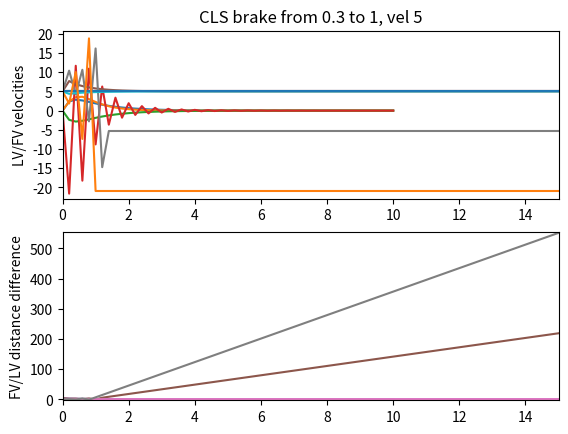

Recreate this plot in Python.
import matplotlib.pyplot as plt
import matplotlib.ticker as ticker
import numpy as np
from abc import ABCMeta, abstractmethod
import typing
import math


class SpringSeries:
    def __init__(self, spring_type):
        self.current_time_ = 0
        self.velocities_ = []
        self.distances_ = []
        self.time_points_ = []

        self.spring_ = spring_type

    def calc_series(self, start_velocity, start_position, time_step, to):
        current_velocity = start_velocity
        current_position = start_position

        while self.current_time_ < to:
            self.velocities_.append(current_velocity)
            self.distances_.append(current_position)
            self.time_points_.append(self.current_time_)

            current_velocity = self.spring_.do_timestep(time_step=time_step,
                                                        relative_velocity=current_velocity,
                                                        current_position=current_position)

            current_position += current_velocity * time_step

            self.current_time_ += time_step


class AbstractSpring(metaclass=ABCMeta):

    @abstractmethod
    def do_timestep(self, relative_velocity, current_position: float, time_step: float) -> float:
        pass


class CriticallyLoadedSpring(AbstractSpring):

    def __init__(self, target_position):
        self.spring_constant_ = 3
        self.target_position_ = target_position
        self.predicted_position_ = 0

    def do_timestep(self, relative_velocity, current_position: float, time_step: float) -> float:
        current_to_target = self.target_position_ - current_position
        spring_force = current_to_target * self.spring_constant_
        damping_force = -relative_velocity * 2 * math.sqrt(self.spring_constant_)
        force = spring_force + damping_force
        relative_velocity += force * time_step
        self.predicted_position_ = current_position + (relative_velocity * time_step)
        return relative_velocity


class SelfAdjustingRigiditySpring(AbstractSpring):
    def __init__(self, target_position):
        self.boring_spring_ = CriticallyLoadedSpring(target_position=target_position)

        # geradengleichung ermitteln
        # je näher wir an den punkt kommen zu dem wir wollen, desto härter muss die Feder ziehen
        # da wir sonst immer hinter dem führenden auto zu weit hinterher fahren

        self.a = (0 - 15) / (target_position - 5 - target_position)
        self.b = 15 - (self.a * target_position)

        """
        target_position = -1
        a = (2 - 30) / (target_position-5 - target_position)
        b = 30 - (a * target_position)
        
        print(a * max(-6, -6) + b, a * max(-10, -6) + b, a * max(0, -6) + b)
        """

    def do_timestep(self, relative_velocity, current_position: float, time_step: float) -> float:
        # dont go below -6 as position, so we have at least 2 as a spring constant
        # dont go above -1 as position so we have at most 15 as spring constant
        self.boring_spring_.spring_constant_ = \
            self.a * max(-6., min(current_position, -1.)) + self.b

        return self.boring_spring_.do_timestep(relative_velocity=relative_velocity,
                                               current_position=current_position,
                                               time_step=time_step)


class Car:
    def __init__(self, initial_pos: float, timestep: float, current_velocity: float,
                 target_distance: float):
        self.velocity = current_velocity
        self.pos = initial_pos
        self.time_step = timestep
        self.target_distance = target_distance

        self.catch_up_spring_ = CriticallyLoadedSpring(target_position=-self.target_distance)

    def drive_constant(self):
        self.pos += self.velocity * self.time_step

    def drive_by_range(self, distance: float, lv_speed_offset: float):
        relative_velocity = self.velocity - lv_speed_offset
        self.velocity = lv_speed_offset + self.calc_spring_(-distance, relative_velocity)

        self.pos += self.velocity * self.time_step

    def calc_spring_(self, current_position: float, relative_velocity: float) -> float:
        return self.catch_up_spring_.do_timestep(relative_velocity=relative_velocity,
                                                 current_position=current_position,
                                                 time_step=self.time_step)

    def clamp_vel(self, n, time_step):
        smallest = -5 * time_step
        largest = 8 * time_step
        return max(smallest, min(n, largest))


class Platoon:
    def __init__(self, lv: Car, fv: Car):
        self.LV = lv
        self.FV = fv

        self.current_time = 0
        self.time_points = []

        self.lv_pos = []
        self.fv_pos = []
        self.lv_velocity = []
        self.fv_velocity = []
        self.dist_diff = []

    def do_series(self, timestep: float, to: float):
        while self.current_time < to:
            self.lv_pos.append(self.LV.pos)
            self.fv_pos.append(self.FV.pos)

            self.lv_velocity.append(self.LV.velocity)
            self.fv_velocity.append(self.FV.velocity)

            self.dist_diff.append(self.LV.pos - self.FV.pos)

            self.time_points.append(self.current_time)

            self.FV.drive_by_range(self.LV.pos - self.FV.pos, self.LV.velocity)
            self.LV.drive_constant()

            self.current_time += timestep


def plot_distance(spring_series: SpringSeries, header: str):
    max_velo = max(spring_series.velocities_) + 2
    min_velo = min(0, min(spring_series.velocities_) - 2)
    max_position = max(spring_series.distances_) + 2
    min_position = min(0, min(spring_series.distances_) - 2)
    max_time = max(spring_series.time_points_)

    plt.figure(1)
    p = plt.subplot(211)
    plt.title(header)
    p.axes.axis([0, max_time, min_velo, max_velo])
    plt.locator_params(axis='y', nbins=10)
    plt.grid()
    h = plt.ylabel("velocity")
    h.set_rotation(90)
    p.plot(spring_series.time_points_, spring_series.velocities_)

    p = plt.subplot(212)
    p.axes.axis([0, max_time, min_position, max_position])
    plt.locator_params(axis='y', nbins=10)
    plt.grid()
    h = plt.ylabel("position")
    h.set_rotation(90)
    p.axes.plot(spring_series.time_points_, spring_series.distances_)

    # fig.savefig("test.png")

    plt.show()


def plot_platoon(platoon: Platoon, header: str):
    max_velo = max(platoon.fv_velocity) + 2
    min_velo = min(0, min(platoon.fv_velocity) - 2, min(platoon.fv_velocity) - 2)
    max_distance = max(platoon.dist_diff) + 2
    min_distance = min(0, min(platoon.dist_diff) - 2)
    max_time = 15

    plt.figure(1)
    p = plt.subplot(211)
    plt.title(header)
    p.axes.axis([0, max_time, min_velo, max_velo])
    plt.locator_params(axis='y', nbins=10)
    plt.grid()
    h = plt.ylabel("LV/FV velocities")
    h.set_rotation(90)
    p.plot(platoon.time_points, platoon.lv_velocity)
    p.plot(platoon.time_points, platoon.fv_velocity)

    plt.figure(1)
    p = plt.subplot(212)
    p.axes.axis([0, max_time, min_distance, max_distance])
    plt.locator_params(axis='y', nbins=10)
    plt.grid()
    h = plt.ylabel("FV/LV distance difference")
    h.set_rotation(90)
    p.plot(platoon.time_points, platoon.dist_diff)

    plt.show()


def plot_distance_5to1():
    # y axis velocities
    #
    time_step_len = 0.2

    current_velocity = 0
    current_distance = 5
    target_distance = 1
    s = SpringSeries(spring_type=CriticallyLoadedSpring(-target_distance))
    s.calc_series(current_velocity, -current_distance, time_step_len, 10)

    plot_distance(s, "CLS vel 0, -5m to -1m")

    s = SpringSeries(spring_type=SelfAdjustingRigiditySpring(-target_distance))
    s.calc_series(current_velocity, -current_distance, time_step_len, 10)

    plot_distance(s, "SARS vel 0, -5m to -1m")


def plot_distance_1to5():
    # y axis velocities
    #
    time_step_len = 0.2

    current_velocity = 0
    current_distance = 1
    target_distance = 5
    s = SpringSeries(spring_type=CriticallyLoadedSpring(-target_distance))
    s.calc_series(current_velocity, -current_distance, time_step_len, 10)

    plot_distance(s, "CLS vel 0, -1m to -5m")

    s = SpringSeries(spring_type=SelfAdjustingRigiditySpring(-target_distance))
    s.calc_series(current_velocity, -current_distance, time_step_len, 10)

    plot_distance(s, "SARS vel 0, -1m to -5m")


def plot_platoon_catchup():
    time_step_len = 0.2

    lv = Car(initial_pos=5, timestep=0.3, current_velocity=5, target_distance=1)
    fv = Car(initial_pos=1, timestep=0.3, current_velocity=5, target_distance=1)

    platoon = Platoon(lv, fv)

    platoon.do_series(time_step_len, 15)

    plot_platoon(platoon=platoon, header="CLS catch up from dist5 to 1, from vel 0 to x")

    lv = Car(initial_pos=5, timestep=0.3, current_velocity=5, target_distance=1)
    fv = Car(initial_pos=1, timestep=0.3, current_velocity=5, target_distance=1)
    fv.catch_up_spring_ = SelfAdjustingRigiditySpring(target_position=-1)

    platoon = Platoon(lv, fv)

    platoon.do_series(time_step_len, 15)

    plot_platoon(platoon=platoon, header="SARS catch up from dist5 to 1, from vel 0 to x")


def plot_platoon_brake():
    time_step_len = 0.2

    lv = Car(initial_pos=0.3, timestep=0.3, current_velocity=5, target_distance=1)
    fv = Car(initial_pos=0, timestep=0.3, current_velocity=5, target_distance=1)

    platoon = Platoon(lv, fv)

    platoon.do_series(time_step_len, 15)

    plot_platoon(platoon=platoon, header="CLS brake from 0.3 to 1, vel 5")

    lv = Car(initial_pos=0.3, timestep=0.3, current_velocity=5, target_distance=1)
    fv = Car(initial_pos=0, timestep=0.3, current_velocity=5, target_distance=1)
    fv.catch_up_spring_ = SelfAdjustingRigiditySpring(target_position=-1)

    platoon = Platoon(lv, fv)

    platoon.do_series(time_step_len, 15)

    plot_platoon(platoon=platoon, header="CLS brake from 0.3 to 1, vel 5")


plot_distance_5to1()
plot_distance_1to5()
plot_platoon_catchup()
plot_platoon_brake()